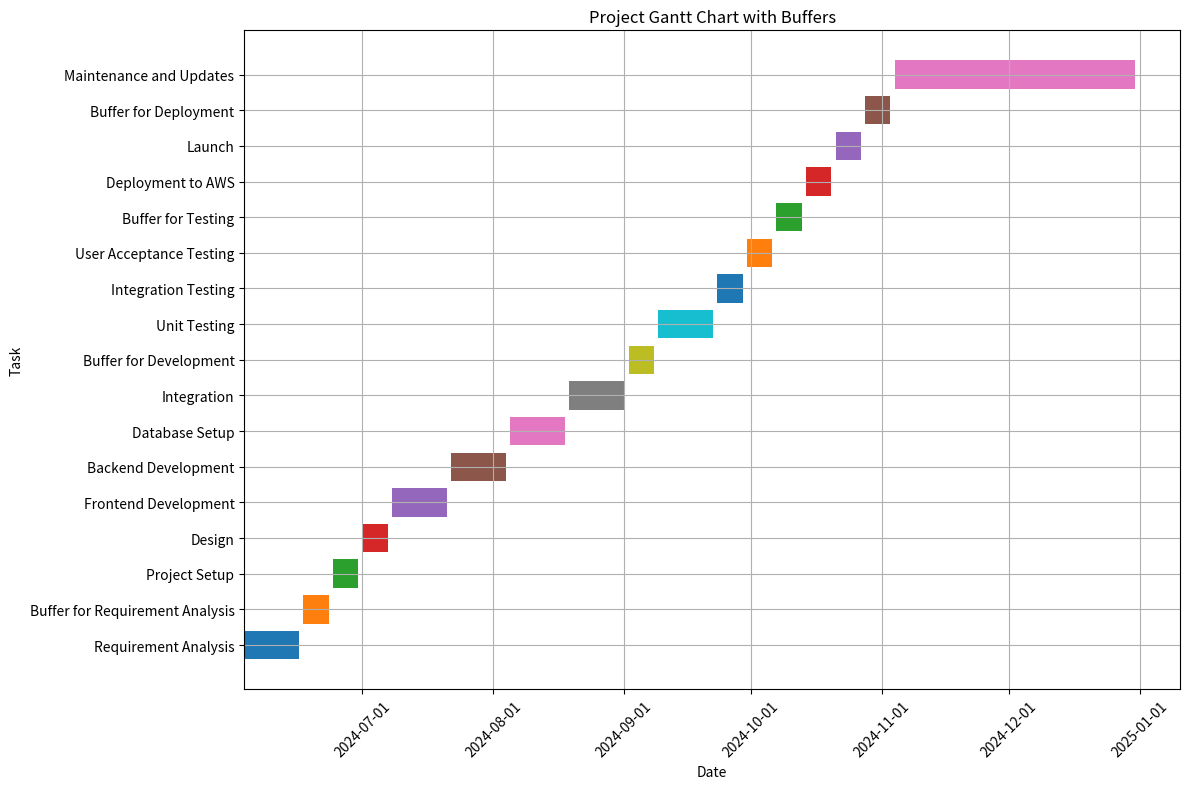

Python code for this plot:
import pandas as pd
import matplotlib.pyplot as plt
from matplotlib.dates import DateFormatter

# Define the project timeline data with buffers
tasks = [
    {"Phase": "Planning", "Task": "Requirement Analysis", "Start": "2024-06-03", "End": "2024-06-16"},
    {"Phase": "Planning", "Task": "Buffer for Requirement Analysis", "Start": "2024-06-17", "End": "2024-06-23"},
    {"Phase": "Planning", "Task": "Project Setup", "Start": "2024-06-24", "End": "2024-06-30"},
    {"Phase": "Planning", "Task": "Design", "Start": "2024-07-01", "End": "2024-07-07"},
    {"Phase": "Development", "Task": "Frontend Development", "Start": "2024-07-08", "End": "2024-07-21"},
    {"Phase": "Development", "Task": "Backend Development", "Start": "2024-07-22", "End": "2024-08-04"},
    {"Phase": "Development", "Task": "Database Setup", "Start": "2024-08-05", "End": "2024-08-18"},
    {"Phase": "Development", "Task": "Integration", "Start": "2024-08-19", "End": "2024-09-01"},
    {"Phase": "Development", "Task": "Buffer for Development", "Start": "2024-09-02", "End": "2024-09-08"},
    {"Phase": "Testing", "Task": "Unit Testing", "Start": "2024-09-09", "End": "2024-09-22"},
    {"Phase": "Testing", "Task": "Integration Testing", "Start": "2024-09-23", "End": "2024-09-29"},
    {"Phase": "Testing", "Task": "User Acceptance Testing", "Start": "2024-09-30", "End": "2024-10-06"},
    {"Phase": "Testing", "Task": "Buffer for Testing", "Start": "2024-10-07", "End": "2024-10-13"},
    {"Phase": "Deployment", "Task": "Deployment to AWS", "Start": "2024-10-14", "End": "2024-10-20"},
    {"Phase": "Deployment", "Task": "Launch", "Start": "2024-10-21", "End": "2024-10-27"},
    {"Phase": "Deployment", "Task": "Buffer for Deployment", "Start": "2024-10-28", "End": "2024-11-03"},
    {"Phase": "Maintenance", "Task": "Maintenance and Updates", "Start": "2024-11-04", "End": "2024-12-31"}
]

# Create a DataFrame
df = pd.DataFrame(tasks)

# Convert Start and End columns to datetime
df['Start'] = pd.to_datetime(df['Start'])
df['End'] = pd.to_datetime(df['End'])

# Create the Gantt chart
fig, ax = plt.subplots(figsize=(12, 8))

# Plot the bars
for i, task in df.iterrows():
    ax.barh(task['Task'], task['End'] - task['Start'], left=task['Start'])

# Set labels and title
ax.set_xlabel('Date')
ax.set_ylabel('Task')
ax.set_title('Project Gantt Chart with Buffers')

# Format the x-axis to show dates nicely
ax.xaxis.set_major_formatter(DateFormatter("%Y-%m-%d"))

# Rotate date labels
plt.xticks(rotation=45)

# Add gridlines
ax.grid(True)

# Display the chart
plt.tight_layout()
plt.show()
